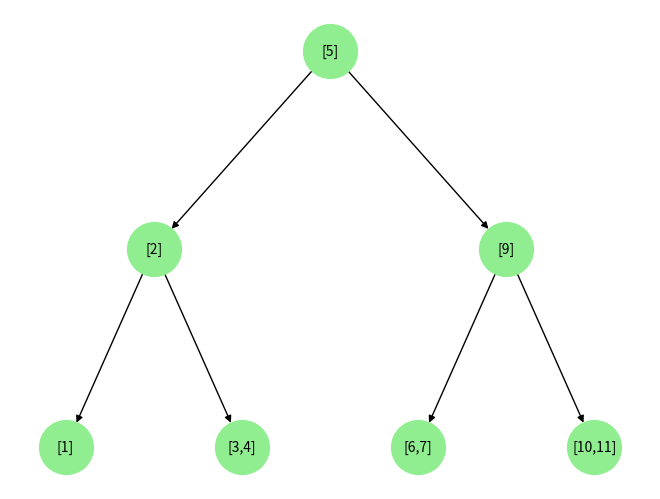
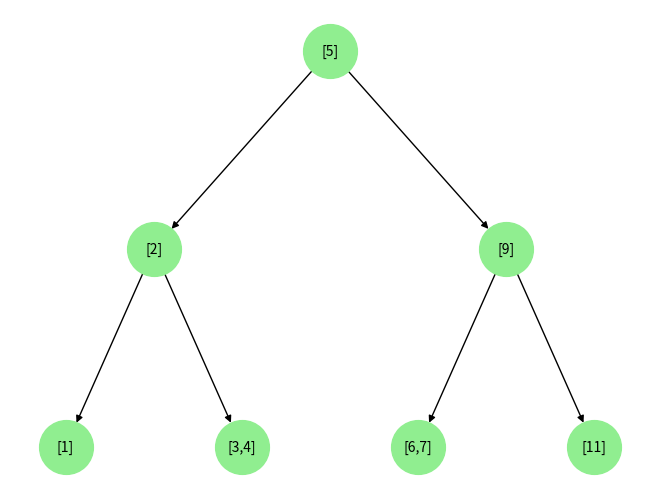
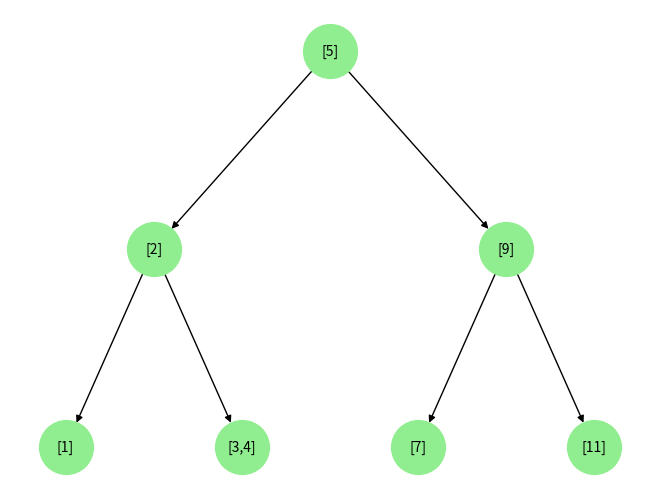
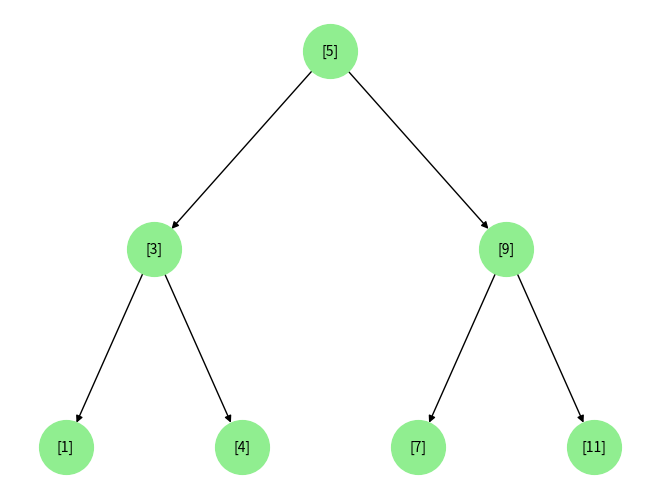
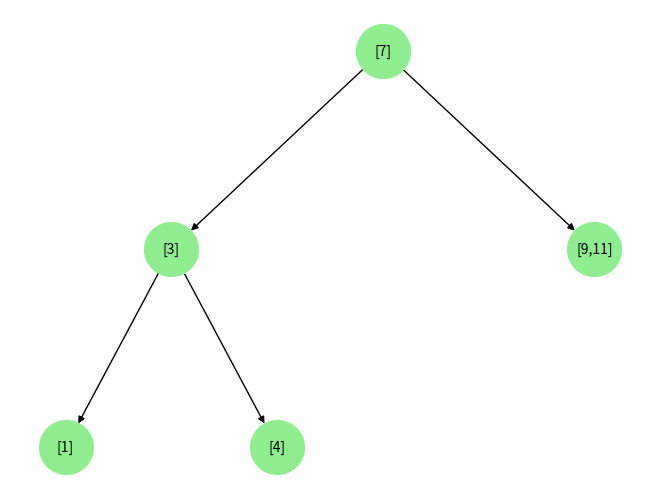
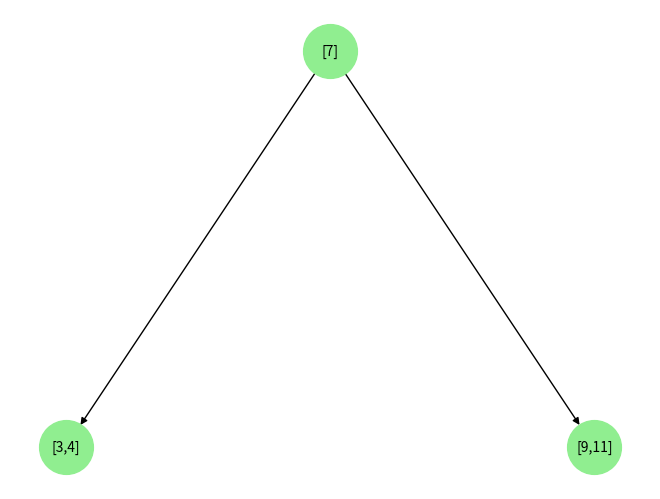

Write Python code to recreate these figures, in order.
import matplotlib.pyplot as plt
import networkx as nx

def hierarchy_pos(G, root, width=1.0, vert_gap=0.3, vert_loc=0, xcenter=0.5):
    pos = {root: (xcenter, vert_loc)}
    children = list(G.successors(root))
    if not children:
        return pos
    dx = width / len(children)
    nextx = xcenter - width/2 - dx/2
    for child in children:
        nextx += dx
        pos.update(hierarchy_pos(G, child, width=dx, vert_gap=vert_gap,
                                 vert_loc=vert_loc - vert_gap, xcenter=nextx))
    return pos

class TwoThreeNode:
    id_counter = 0

    def __init__(self, keys=None, children=None):
        self.keys = keys or []
        self.children = children or []
        self.id = TwoThreeNode.id_counter
        TwoThreeNode.id_counter += 1
        self.size = 0

    def is_leaf(self):
        return len(self.children) == 0

    def is_full(self):
        return len(self.keys) == 2

    def update_size(self):
        self.size = len(self.keys)
        for child in self.children:
            self.size += child.size

    def label(self):
        return "[" + ",".join(str(k) for k in self.keys) + "]"


def _add_to_node(node, key, left, right):
    keys = node.keys + [key]
    keys.sort()
    if node.is_leaf():
        if len(keys) <= 2:
            node.keys = keys
            return node

    # Internal node
    children = node.children.copy()
    if left and right:
        # Determine proper place to insert new children
        insert_pos = 0
        while insert_pos < len(node.keys) and key > node.keys[insert_pos]:
            insert_pos += 1
        children.pop(insert_pos)
        children.insert(insert_pos, left)
        children.insert(insert_pos + 1, right)

    if len(keys) <= 2:
        node.keys = keys
        node.children = children
        return node

    # Split logic
    mid_index = 1
    mid_key = keys[mid_index]

    left_node = TwoThreeNode(
        keys=[keys[0]],
        children=children[:2] if children else []
    )
    right_node = TwoThreeNode(
        keys=[keys[2]],
        children=children[2:] if children else []
    )

    node.update_size()
    return mid_key, left_node, right_node


def _min_node(node):
    while not node.is_leaf():
        node = node.children[0]
    return node


def _fix_underflow(node, idx):
    # Try redistribution or merging
    if idx > 0 and len(node.children[idx - 1].keys) > 1:
        # Borrow from left sibling
        left = node.children[idx - 1]
        child = node.children[idx]
        borrow_key = node.keys[idx - 1]
        node.keys[idx - 1] = left.keys.pop()
        child.keys.insert(0, borrow_key)
        if left.children:
            child.children.insert(0, left.children.pop())
    elif idx < len(node.children) - 1 and len(node.children[idx + 1].keys) > 1:
        # Borrow from right sibling
        right = node.children[idx + 1]
        child = node.children[idx]
        borrow_key = node.keys[idx]
        node.keys[idx] = right.keys.pop(0)
        child.keys.append(borrow_key)
        if right.children:
            child.children.append(right.children.pop(0))
    else:
        # Merge with sibling
        if idx > 0:
            left = node.children[idx - 1]
            child = node.children[idx]
            merge_key = node.keys.pop(idx - 1)
            left.keys.append(merge_key)
            left.keys.extend(child.keys)
            if child.children:
                left.children.extend(child.children)
            node.children.pop(idx)
        else:
            child = node.children[idx]
            right = node.children[idx + 1]
            merge_key = node.keys.pop(idx)
            child.keys.append(merge_key)
            child.keys.extend(right.keys)
            if right.children:
                child.children.extend(right.children)
            node.children.pop(idx + 1)
    node.update_size()
    return node


class TwoThreeTree:
    def __init__(self):
        self.root = None

    def insert(self, key):
        if not self.root:
            self.root = TwoThreeNode(keys=[key])
        else:
            result = self._insert(self.root, key)
            if isinstance(result, tuple):  # root was split
                new_key, left_child, right_child = result
                self.root = TwoThreeNode(keys=[new_key], children=[left_child, right_child])

    def _insert(self, node, key):
        if node.is_leaf():
            return _add_to_node(node, key, None, None)
        # Traverse to correct child
        if key < node.keys[0]:
            child_index = 0
        elif len(node.keys) == 1 or (len(node.keys) == 2 and key < node.keys[1]):
            child_index = 1
        else:
            child_index = 2
        child = node.children[child_index]
        result = self._insert(child, key)
        if isinstance(result, tuple):  # child split
            new_key, left_child, right_child = result
            return _add_to_node(node, new_key, left_child, right_child)
        node.update_size()
        return node

    def search(self, key):
        return self._search(self.root, key)

    def _search(self, node, key):
        if not node:
            return False
        if key in node.keys:
            return True
        if node.is_leaf():
            return False
        if key < node.keys[0]:
            return self._search(node.children[0], key)
        elif len(node.keys) == 1 or (len(node.keys) == 2 and key < node.keys[1]):
            return self._search(node.children[1], key)
        else:
            return self._search(node.children[2], key)

    def delete(self, key):
        if not self.root:
            return
        self.root = self._delete(self.root, key)
        if self.root and not self.root.keys and self.root.children:
            self.root = self.root.children[0]  # root collapsed

    def _delete(self, node, key):
        if node.is_leaf():
            if key in node.keys:
                node.keys.remove(key)
            return node if node.keys else None  # return None if node is empty
        # Internal node
        if key in node.keys:
            key_index = node.keys.index(key)
            # Replace key with successor
            successor_node = _min_node(node.children[key_index + 1])
            successor_key = successor_node.keys[0]
            node.keys[key_index] = successor_key
            node.children[key_index + 1] = self._delete(node.children[key_index + 1], successor_key)
        else:
            # Determine correct child
            if key < node.keys[0]:
                idx = 0
            elif len(node.keys) == 1 or (len(node.keys) == 2 and key < node.keys[1]):
                idx = 1
            else:
                idx = 2
            child = self._delete(node.children[idx], key)
            if child:
                node.children[idx] = child
            else:
                # Handle underflow: merge or redistribute
                node = _fix_underflow(node, idx)
        if not node.keys and node.children:
            return node.children[0]  # collapse root
        node.update_size()
        return node

    def predecessor(self, k):
        return self._predecessor(self.root, k, None)

    def _predecessor(self, node, k, best):
        if not node:
            return best
        for key in node.keys:
            if key == k:
                return key
            elif key < k:
                best = key
        if k < node.keys[0]:
            return self._predecessor(node.children[0] if node.children else None, k, best)
        elif len(node.keys) == 1 or k < node.keys[1]:
            return self._predecessor(node.children[1] if node.children else None, k, best)
        else:
            return self._predecessor(node.children[2] if len(node.children) > 2 else None, k, best)

    def rangereport(self, k1, k2):
        result = []
        self._rangereport(self.root, k1, k2, result)
        return result

    def _rangereport(self, node, k1, k2, result):
        if not node:
            return
        if len(node.keys) == 1:
            k = node.keys[0]
            if k1 < k:
                self._rangereport(node.children[0] if node.children else None, k1, k2, result)
            if k1 <= k <= k2:
                result.append(k)
            if k < k2:
                self._rangereport(node.children[1] if node.children else None, k1, k2, result)
        else:
            k1_node, k2_node = node.keys
            if k1 < k1_node:
                self._rangereport(node.children[0] if node.children else None, k1, k2, result)
            if k1 <= k1_node <= k2:
                result.append(k1_node)
            if k1 < k2_node:
                self._rangereport(node.children[1] if node.children else None, k1, k2, result)
            if k1 <= k2_node <= k2:
                result.append(k2_node)
            if k2_node < k2:
                self._rangereport(node.children[2] if len(node.children) > 2 else None, k1, k2, result)

    def rangecount(self, k1, k2):
        return self._rank(self.root, k2) - self._rank(self.root, k1 - 1)

    def _rank(self, node, k):
        if not node:
            return 0
        if len(node.keys) == 1:
            if k < node.keys[0]:
                return self._rank(node.children[0] if node.children else None, k)
            else:
                left_size = node.children[0].size if node.children else 0
                return left_size + 1 + self._rank(node.children[1] if node.children else None, k)
        else:
            if k < node.keys[0]:
                return self._rank(node.children[0] if node.children else None, k)
            elif k < node.keys[1]:
                left_size = node.children[0].size if node.children else 0
                return left_size + 1 + self._rank(node.children[1] if node.children else None, k)
            else:
                left_size = node.children[0].size if node.children else 0
                mid_size = node.children[1].size if node.children else 0
                return left_size + mid_size + 2 + self._rank(node.children[2] if len(node.children) > 2 else None, k)

    def display(self):
        if not self.root:
            print("Empty tree.")
            return
        G = nx.DiGraph()
        labels = {}

        def _add_edges(node):
            node_id = node.id
            G.add_node(node_id)
            labels[node_id] = node.label()
            for child in node.children:
                G.add_node(child.id)
                G.add_edge(node_id, child.id)
                _add_edges(child)

        _add_edges(self.root)
        pos = hierarchy_pos(G, self.root.id)
        nx.draw(G, pos, with_labels=True, labels=labels,
                node_size=1500, node_color="lightgreen", font_size=10)
        plt.show()

def test_delete():
    tree = TwoThreeTree()
    keys_to_insert = [5, 2, 6, 9, 4, 10, 1, 3, 7, 11]
    for key in keys_to_insert:
        tree.insert(key)

    print("Initial tree:")
    tree.display()

    keys_to_delete = [10, 6, 2, 5, 1]  # Try deleting in various scenarios
    for key in keys_to_delete:
        print(f"\nDeleting key: {key}")
        tree.delete(key)
        tree.display()

def test_queries():
    tree = TwoThreeTree()
    for key in [5, 2, 6, 9, 4, 10, 1, 3, 7, 11]:
        tree.insert(key)

    tree.display()
    print("\nPREDECESSOR tests:")
    for k in [3, 7, 6, 8, 12]:
        print(f"PREDECESSOR({k}) → {tree.predecessor(k)}")

    print("\nRANGEREPORT(3, 8):", tree.rangereport(3, 8))
    print("RANGECOUNT(3, 8):", tree.rangecount(3, 8))


if __name__ == "__main__":
    # tree = TwoThreeTree()
    # for key in [5, 2, 6, 9, 4, 10, 1, 3, 7, 6, 11]:
    #     tree.insert(key)
    # tree.display()
    test_delete()
    # test_queries()
